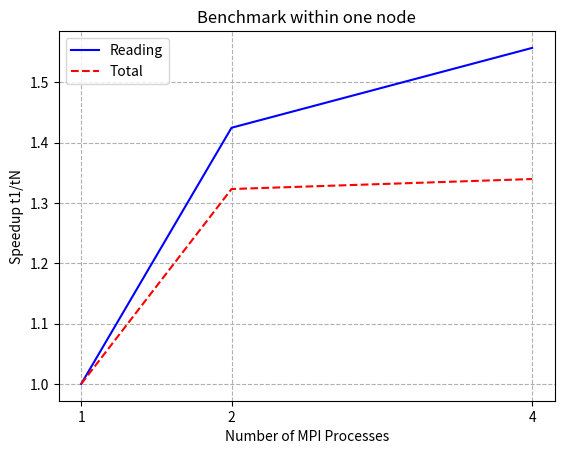
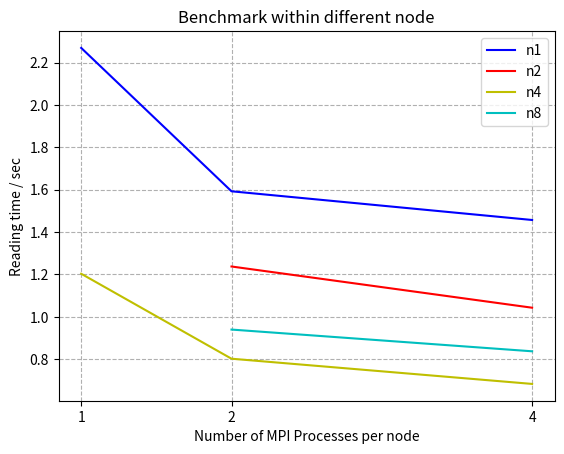

Recreate these plots in Python, in order. (Note: this script raises an exception after producing the figures.)
import numpy as np
import matplotlib.pyplot as plt
from scipy.optimize import curve_fit
from matplotlib.ticker import MaxNLocator

def fit_strong(x, p):
    return 1 / ((1 - p) + p / x)

def fit_weak(x, p):
    return 1-p + p*x

n1x = np.array([1,2,4])
n1read = np.array([2.2693,1.592666,1.45723])
n1time = np.array([5.65493, 4.27359, 4.22066])

n2x = np.array([2,4])
n2read = np.array([1.23772,1.04316])
n2time = np.array([2.59609, 3.72961])

n4x = n1x
n4read = np.array([1.2035, 0.802488,0.683511])  # 1.02295 for 16 threads
n4time = np.array([2.40671, 1.70918,1.64663])  # 2.16116


n8x=n2x
n8read = np.array([0.940072,0.837491])
n8time= np.array([1.46459,1.51594])

plt.figure()
plt.title("Benchmark within one node")
plt.xlabel('Number of MPI Processes')
plt.xticks(n1x)
plt.ylabel('Speedup t1/tN')
plt.grid(linestyle='--')
plt.plot(n1x, n1read[0]/n1read, c='b', label='Reading')
plt.plot(n1x, n1time[0]/n1time, c='r', ls='--', label='Total')
plt.legend()

plt.figure()
plt.title("Benchmark within different node")
plt.xlabel('Number of MPI Processes per node')
plt.xticks(n1x)
plt.ylabel('Reading time / sec')
plt.grid(linestyle='--')
plt.plot(n1x, n1read, c='b', label='n1')
plt.plot(n2x, n2read, c='r', label='n2')
plt.plot(n4x, n4read, c='y', label='n4')
plt.plot(n8x, n8read, c='c', label='n8')
plt.legend()

plt.figure()
plt.title("Benchmark by MPI processes")
plt.xlabel('Number of MPI Processes')
nx = np.concatenate((n1x[:2], n4x[:]*4, n8x[1:]*8))
ny = n1read[0]/np.concatenate((n1read[:2], n4read[:], n8read[1:]))
ntt = n1time[0]/np.concatenate((n1time[:2], n4time[:], n8time[1:]))
poptr, pcovr = curve_fit(fit_strong, nx, ny)
poptt, pcovt = curve_fit(fit_strong, nx, ntt)

plt.xticks(nx)
plt.xscale('log', basex=2)
plt.ylabel('Speed up T0/Tn')
plt.grid(linestyle='--')
plt.plot(nx, ny, c='b', label='Speed up of Reading')
plt.plot(nx, ntt, c='c',ls='--', label='Speed up of Execution')
plt.plot(nx, fit_strong(nx, poptr[0]), c='r', ls='-.', label=('Fit with Amdahl’s law (reading), p = '+str(poptr[0])[:4]))
plt.plot(nx, fit_strong(nx, poptt[0]), c='m', ls=':', label=('Fit with Amdahl’s law (exe), p = '+str(poptt[0])[:4]))
plt.legend()

plt.figure()
plt.title("Benchmark with Weak scaling")
nx = np.array([1, 4, 16])
nyr = np.array([2.20604, 0.900655, 1.03944])
nyr = nyr[0]/nyr
nye = np.array([2.99662, 2.2372, 8.03817])
nye = nye[0] / nye
poptr, pcovr = curve_fit(fit_weak, nx, nyr[0]/nyr)
poptt, pcovt = curve_fit(fit_weak, nx, nye[0]/nye)
plt.xticks(nx)
plt.xscale('log', basex=2)
plt.ylabel('Speed up T0/Tn')
plt.grid(linestyle='--')
plt.plot(nx, nyr, c='b', label='Speed up of Reading')
plt.plot(nx, nye, c='c', ls='--', label='Speed up of Execution')
plt.plot(nx, fit_weak(nx, poptr[0]), c='r', ls='-.', label=('Fit with Gustafson’s law (reading), p = '+str(poptr[0])[:4]))
plt.plot(nx, fit_weak(nx, poptt[0]), c='m', ls=':', label=('Fit with Gustafson’s law (exe), p = '+str(poptt[0])[:4]))

plt.legend()
plt.show()
